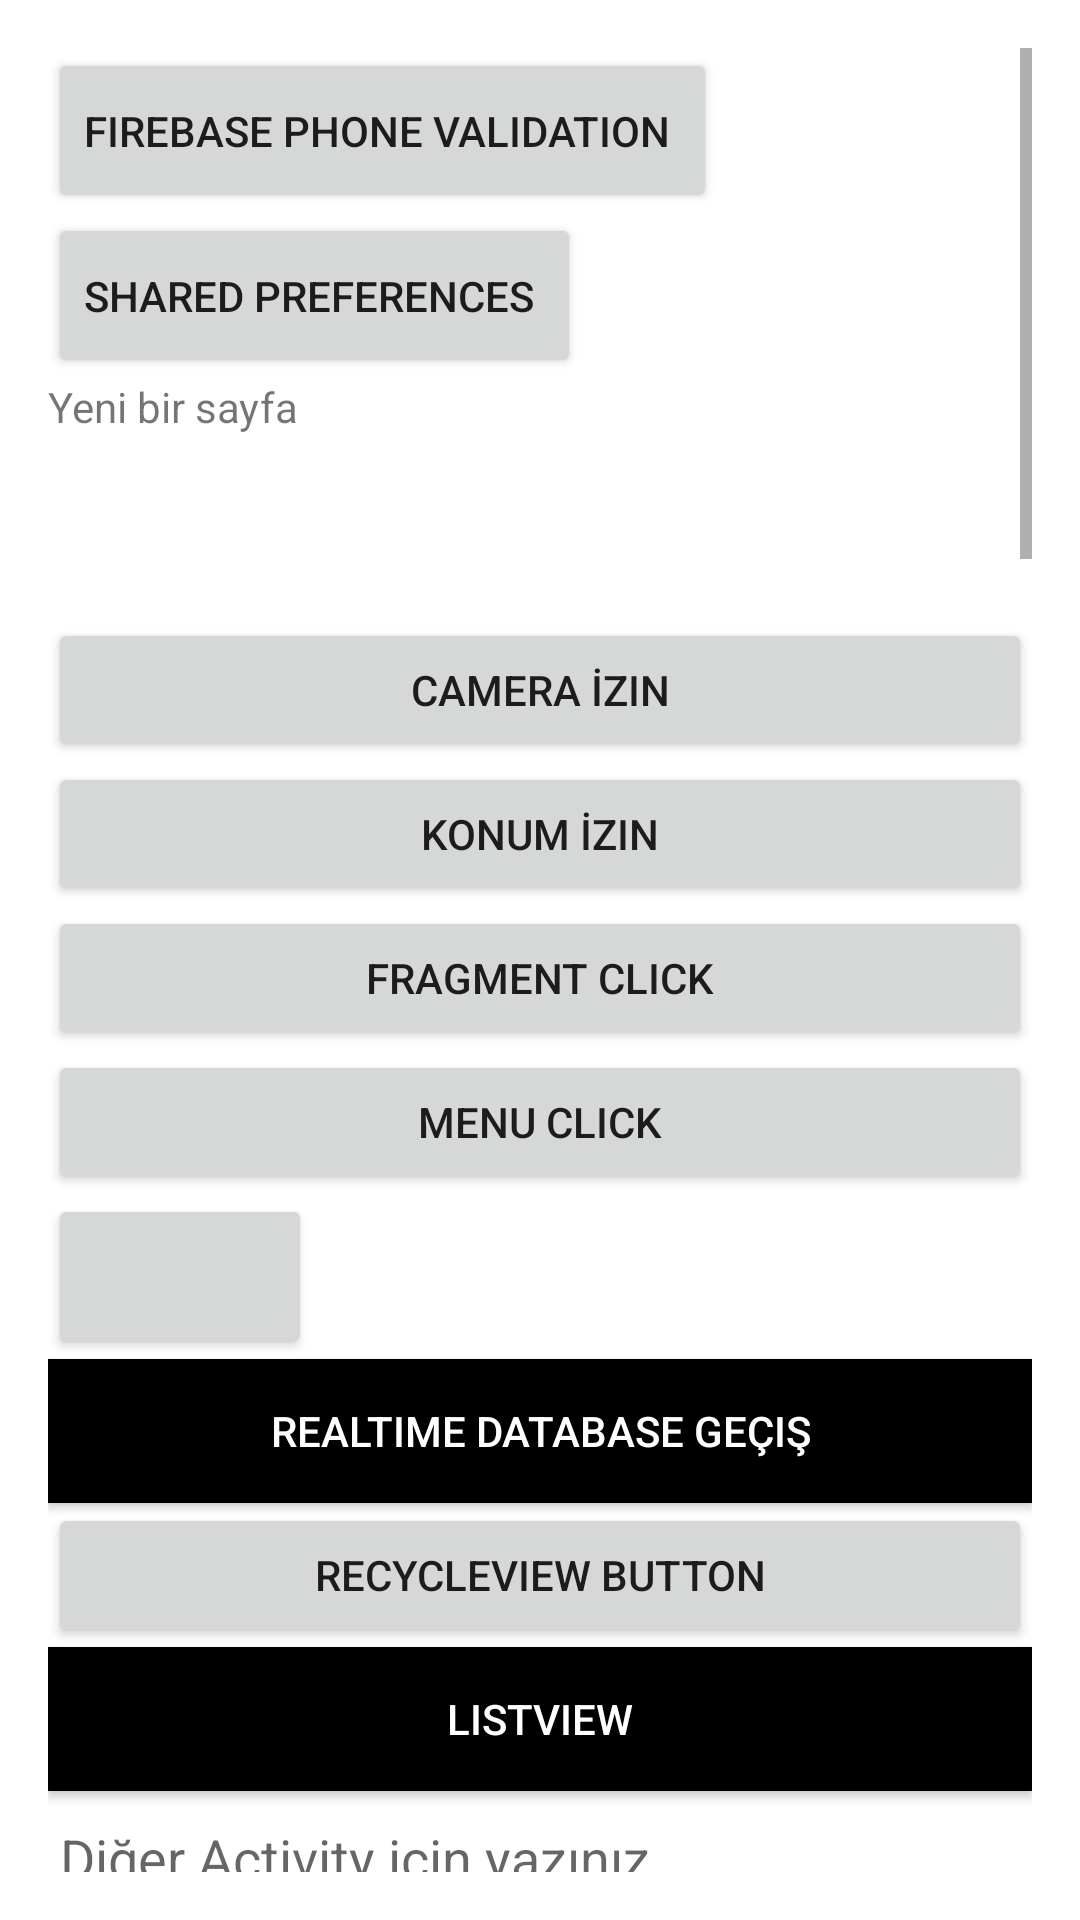

Write the Android layout XML for this screen, with the resource values it uses.
<!-- AndroidManifest.xml: application theme Theme.EcodationAndroid -->
<!-- res/layout/activity_main.xml -->
<?xml version="1.0" encoding="utf-8"?>
<RelativeLayout xmlns:android="http://schemas.android.com/apk/res/android"
    xmlns:app="http://schemas.android.com/apk/res-auto"
    xmlns:tools="http://schemas.android.com/tools"
    android:layout_width="match_parent"
    android:layout_height="match_parent"
    android:orientation="vertical"
    android:paddingLeft="16dp"
    android:paddingTop="16dp"
    android:paddingRight="16dp"
    android:paddingBottom="16dp"
    tools:context=".MainActivity">



    
    <ScrollView
        android:layout_width="match_parent"
        android:layout_height="match_parent">

        
        <LinearLayout
            android:layout_width="match_parent"
            android:layout_height="wrap_content"
            android:orientation="vertical">

            
            <Button
                android:layout_width="wrap_content"
                android:layout_height="55dp"
                android:id="@+id/firebaseLoginIndentButton"
                android:text="Firebase Phone Validation "/>

            <Button
                android:layout_width="wrap_content"
                android:layout_height="55dp"
                android:id="@+id/preferencesIndentButton"
                android:text="Shared Preferences "/>

            <TextView
                android:layout_width="match_parent"
                android:layout_height="80dp"
                android:text="Yeni bir sayfa"/>

            
            <Button
                android:id="@+id/cameraPermissionButton"
                android:layout_width="match_parent"
                android:layout_height="match_parent"
                android:text="Camera İzin" />

            
            <Button
                android:id="@+id/locationPermissionButton"
                android:layout_width="match_parent"
                android:layout_height="match_parent"
                android:text="Konum İzin" />


            
            <Button
                android:id="@+id/fragmentButtonId"
                android:layout_width="match_parent"
                android:layout_height="match_parent"
                android:text="Fragment Click" />

            
            <Button
                android:id="@+id/menuButtonId"
                android:layout_width="match_parent"
                android:layout_height="match_parent"
                android:text="Menu Click" />


            
            <Button
                android:id="@+id/localStorageButton"
                android:layout_width="wrap_content"
                android:layout_height="55dp" />

            
            <Button
                android:id="@+id/realtimeDatabase"
                android:layout_width="match_parent"
                android:layout_height="match_parent"
                android:background="@color/black"
                android:text="Realtime database Geçiş"
                android:textColor="#ffffff" />


            
            <Button
                android:id="@+id/reCycleViewId"
                android:layout_width="match_parent"
                android:layout_height="match_parent"
                android:text="ReCycleView Button" />

            
            <Button
                android:id="@+id/otherListView"
                android:layout_width="match_parent"
                android:layout_height="match_parent"
                android:background="@color/black"
                android:text="ListView"
                android:textColor="#ffffff" />

            
            <EditText
                android:id="@+id/editTextOtherActivityDataSubmit"
                android:layout_width="match_parent"
                android:layout_height="match_parent"
                android:hint="Diğer Activity için yazınız..." />

            <Button
                android:id="@+id/buttonOtherActivityData"
                android:layout_width="match_parent"
                android:layout_height="65dp"
                android:text="Gönder" />


            
            <Button
                android:id="@+id/otherActivityRadioGroupId"
                android:layout_width="match_parent"
                android:layout_height="65dp"
                android:text="Diğer Activity Gender Git" />

            
            <EditText
                android:id="@+id/validationPhoneNumber"
                android:layout_width="match_parent"
                android:layout_height="110dp"
                android:hint="Telefon numaranız +90 xxxyyyzzmm" />

            <Button
                android:id="@+id/validationButton"
                android:layout_width="match_parent"
                android:layout_height="90dp"
                android:text="İstek At"
                android:textColor="#ffffff" />

            <EditText
                android:id="@+id/validationCodeNumber"
                android:layout_width="match_parent"
                android:layout_height="110dp"
                android:gravity="center"
                android:hint="Valication Code"
                android:inputType="textPassword" />


            
            <com.google.android.material.floatingactionbutton.FloatingActionButton
                android:id="@+id/fab"
                android:layout_width="wrap_content"
                android:layout_height="wrap_content" />


            
            <ProgressBar
                android:id="@+id/progressBar"
                android:layout_width="match_parent"
                android:layout_height="wrap_content" />

            
            <ImageView
                android:id="@+id/imageViewGlide"
                android:layout_width="match_parent"
                android:layout_height="100dp" />

            
            <de.hdodenhof.circleimageview.CircleImageView
                android:id="@+id/circleViewExam1"
                android:layout_width="match_parent"
                android:layout_height="100dp"
                android:src="@drawable/benim_bus" />

            <ImageView
                android:id="@+id/imageViewExam1"
                android:layout_width="match_parent"
                android:layout_height="100dp" />

            
            <TextView
                android:id="@+id/textViewExam1"
                android:layout_width="match_parent"
                android:layout_height="50dp"
                android:text="Data" />

            
            <EditText
                android:id="@+id/editTextExamp1"
                android:layout_width="match_parent"
                android:layout_height="50dp" />

            
            <Button
                android:id="@+id/buttonExamp1"
                android:layout_width="match_parent"
                android:layout_height="50dp"
                android:text="Gönder" />


            <de.hdodenhof.circleimageview.CircleImageView
                android:id="@+id/circleView1"
                android:layout_width="match_parent"
                android:layout_height="100dp"
                android:src="@drawable/benim_vector"
                app:civ_border_color="#FF000000" />

            <ImageView
                android:id="@+id/imgaView1"
                android:layout_width="match_parent"
                android:layout_height="150dp"
                android:src="@drawable/flowers" />

            
            <TextView
                android:id="@+id/textView1"
                android:layout_width="match_parent"
                android:layout_height="100dp"
                android:layout_marginTop="5dp"
                android:background="@color/black"

                android:paddingLeft="15dp"
                android:paddingTop="5dp"
                android:text="@string/hamit_mizrak"
                android:textColor="#ffffff" />

            
            <EditText
                android:id="@+id/editText1"
                android:layout_width="match_parent"
                android:layout_height="150dp"
                android:text="Buraya yazınız..." />

            
            <Button
                android:id="@+id/button1"
                android:layout_width="match_parent"
                android:layout_height="50dp"
                android:text="@string/submit" />
        </LinearLayout>
    </ScrollView>
</RelativeLayout>
<!-- resources referenced by this layout -->
<resources>
  <color name="black">#FF000000</color>
  <!-- drawable benim_bus (drawable) -->
  <vector android:height="24dp" android:tint="#2E31A2"
      android:viewportHeight="24" android:viewportWidth="24"
      android:width="24dp" xmlns:android="http://schemas.android.com/apk/res/android">
      <path android:fillColor="@android:color/white" android:pathData="M16,1c-2.4,0 -4.52,1.21 -5.78,3.05 0.01,-0.01 0.01,-0.02 0.02,-0.03C9.84,4 9.42,4 9,4c-4.42,0 -8,0.5 -8,4v10c0,0.88 0.39,1.67 1,2.22L2,22c0,0.55 0.45,1 1,1h1c0.55,0 1,-0.45 1,-1v-1h8v1c0,0.55 0.45,1 1,1h1c0.55,0 1,-0.45 1,-1v-1.78c0.61,-0.55 1,-1.34 1,-2.22v-3.08c3.39,-0.49 6,-3.39 6,-6.92 0,-3.87 -3.13,-7 -7,-7zM4.5,19c-0.83,0 -1.5,-0.67 -1.5,-1.5S3.67,16 4.5,16s1.5,0.67 1.5,1.5S5.33,19 4.5,19zM3,13L3,8h6c0,1.96 0.81,3.73 2.11,5L3,13zM13.5,19c-0.83,0 -1.5,-0.67 -1.5,-1.5s0.67,-1.5 1.5,-1.5 1.5,0.67 1.5,1.5 -0.67,1.5 -1.5,1.5zM16,13c-2.76,0 -5,-2.24 -5,-5s2.24,-5 5,-5 5,2.24 5,5 -2.24,5 -5,5zM16.5,4L15,4v5l3.62,2.16 0.75,-1.23 -2.87,-1.68z"/>
  </vector>
  <!-- drawable benim_vector (drawable) -->
  <vector android:height="24dp" android:tint="#2E31A2"
      android:viewportHeight="24" android:viewportWidth="24"
      android:width="24dp" xmlns:android="http://schemas.android.com/apk/res/android">
      <path android:fillColor="@android:color/white" android:pathData="M22,11h-4.17l3.24,-3.24 -1.41,-1.42L15,11h-2V9l4.66,-4.66 -1.42,-1.41L13,6.17V2h-2v4.17L7.76,2.93 6.34,4.34 11,9v2H9L4.34,6.34 2.93,7.76 6.17,11H2v2h4.17l-3.24,3.24 1.41,1.42L9,13h2v2l-4.66,4.66 1.42,1.41L11,17.83V22h2v-4.17l3.24,3.24 1.42,-1.41L13,15v-2h2l4.66,4.66 1.41,-1.42L17.83,13H22z"/>
  </vector>
  <!-- drawable flowers: jpg bitmap (drawable-v24, 405652 bytes) -->
  <string name="hamit_mizrak">Hamit Mızrak</string>
  <string name="submit">Gönder</string>
  <style name="Theme.EcodationAndroid" parent="Theme.MaterialComponents.DayNight.DarkActionBar">
          
          <item name="colorPrimary">@color/purple_500</item>
          <item name="colorPrimaryVariant">@color/purple_700</item>
          <item name="colorOnPrimary">@color/white</item>
          
          <item name="colorSecondary">@color/teal_200</item>
          <item name="colorSecondaryVariant">@color/teal_700</item>
          <item name="colorOnSecondary">@color/black</item>
          
          <item name="android:statusBarColor" tools:targetApi="l">?attr/colorPrimaryVariant</item>
          
      </style>
  <color name="purple_500">#FF6200EE</color>
  <color name="purple_700">#FF3700B3</color>
  <color name="white">#FFFFFFFF</color>
  <color name="teal_200">#FF03DAC5</color>
  <color name="teal_700">#FF018786</color>
</resources>
